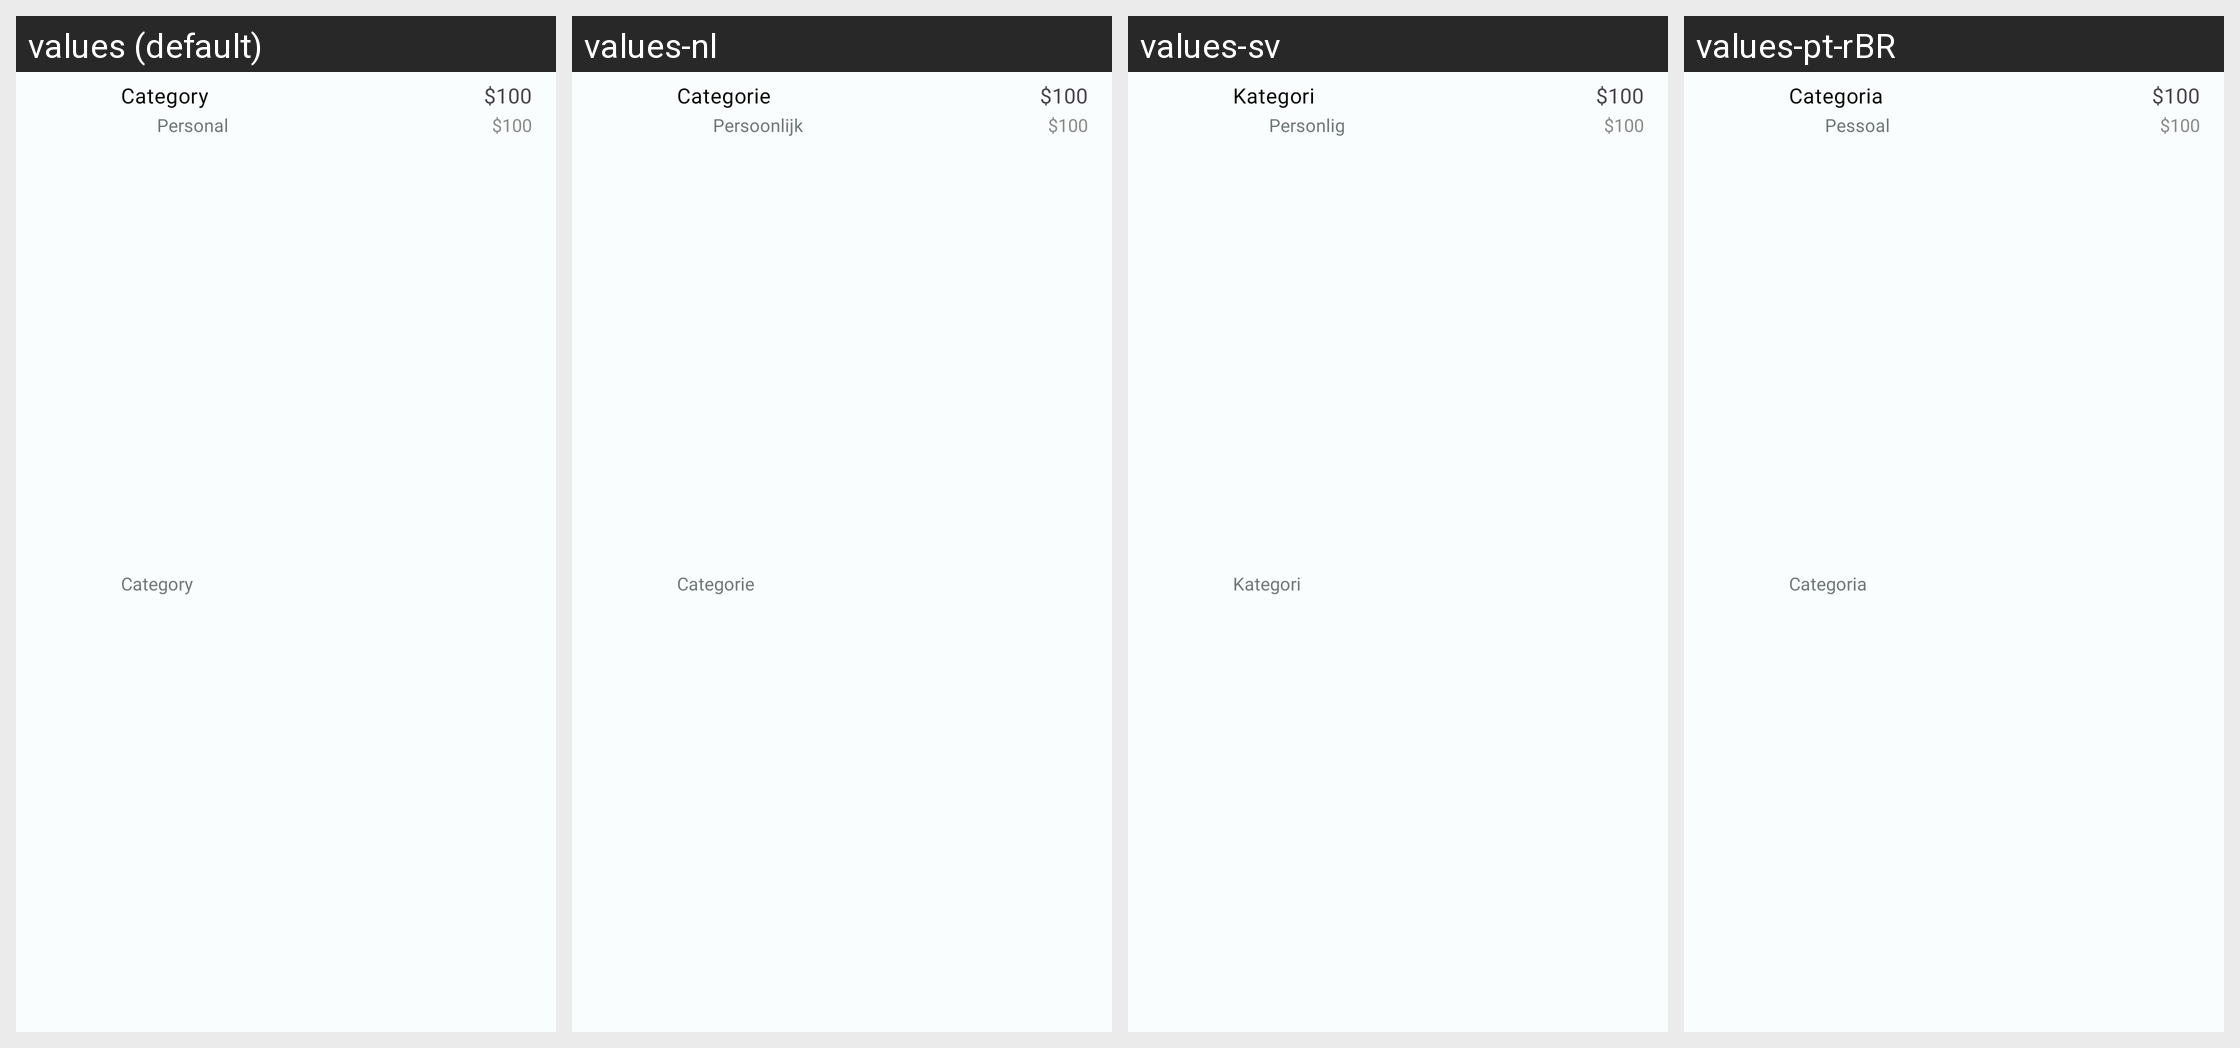

The Android screen above is rendered under several locales of the same app. Produce the string resources it draws, with the default and per-locale values.
Android screen res/layout/nested_trans_cell.xml rendered under 4 locales, left to right: values (default), values-nl, values-sv, values-pt-rBR. Device: Nexus 5 (rendered at 1080×1920; each locale shown at half size, 540×960, under a caption strip naming it); theme Theme.MoneyTracker.
Other locales in the repository, not shown: values-de, values-es, values-fr, values-id, values-in, values-it, values-ja, values-km, values-ko, values-no, values-th, values-tr, values-vi, values-zh-rCN, values-zh-rTW.
Strings drawn on this screen, with the default value and each locale's value (text and hints the layout hard-codes, and strings that could not be matched under every locale, appear in the picture but are not listed):

category
  values: Category
  values-nl: Categorie
  values-sv: Kategori
  values-pt-rBR: Categoria

personal
  values: Personal
  values-nl: Persoonlijk
  values-sv: Personlig
  values-pt-rBR: Pessoal

hundred_dollar
  values: $100
  values-nl: $100  [not translated; the default value is used]
  values-sv: $100  [not translated; the default value is used]
  values-pt-rBR: $100  [not translated; the default value is used]
